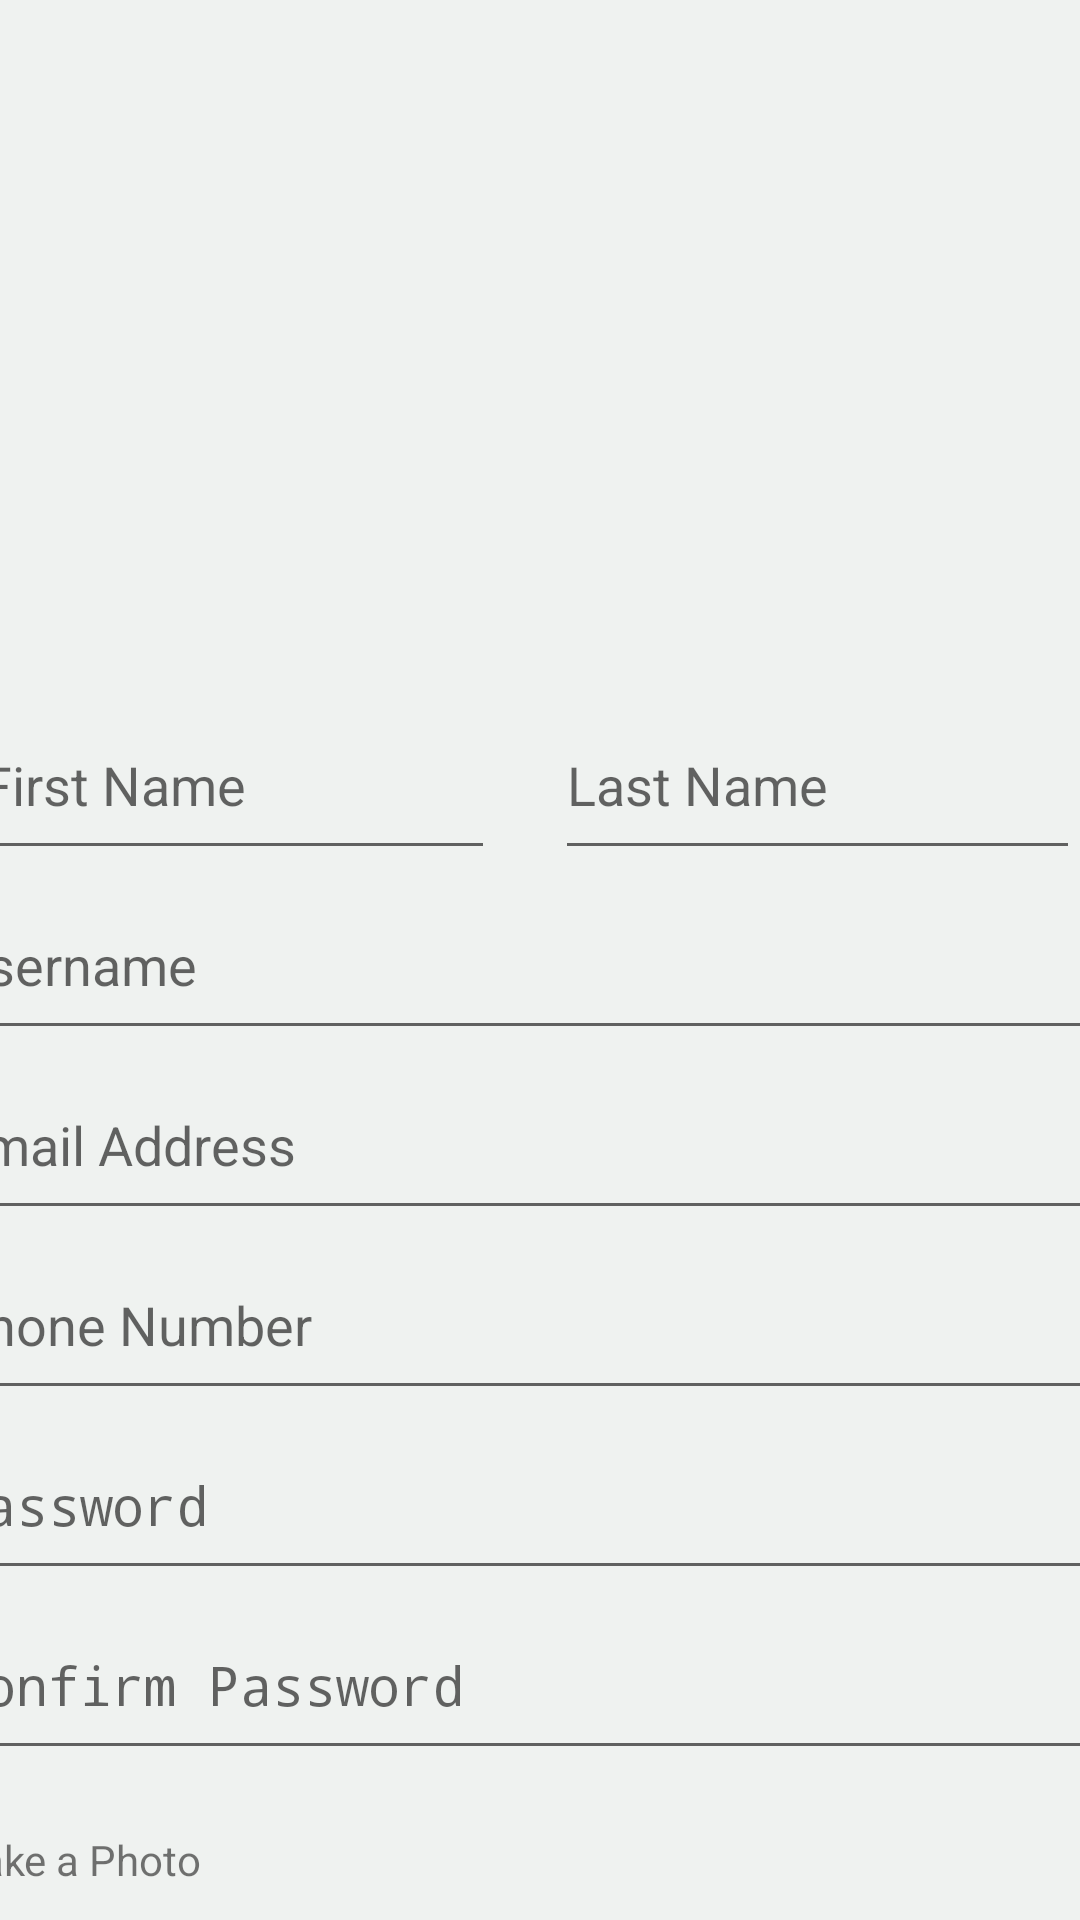

Here is an Android app screen rendered from its layout file. Give the layout XML and the strings, colors and styles it references.
<!-- AndroidManifest.xml: application theme AppTheme -->
<!-- res/layout/activity_register.xml -->
<?xml version="1.0" encoding="utf-8"?>
<LinearLayout xmlns:android="http://schemas.android.com/apk/res/android"
    xmlns:app="http://schemas.android.com/apk/res-auto"
    xmlns:tools="http://schemas.android.com/tools"
    android:layout_width="match_parent"
    android:layout_height="match_parent"
    android:orientation="vertical"
    android:background="@color/background"
    tools:context=".ui.RegisterActivity">

  <ImageView
      android:id="@+id/imageViewR"
      android:layout_width="230dp"
      android:layout_height="230dp"
      android:layout_gravity="center"
      android:background="@drawable/mosis_logo_tekst"/>

    <LinearLayout
        android:layout_width="400dp"
        android:layout_height="60dp"
        android:layout_gravity="center"
        android:orientation="horizontal">
    <EditText
        android:id="@+id/txtFirstNameR"
        android:layout_width="175dp"
        android:layout_height="60dp"
        android:hint="First Name"
        android:layout_gravity="center"
        android:layout_margin="10dp"
        android:singleLine="true">
    </EditText>

    <EditText
        android:id="@+id/txtLastNameR"
        android:layout_width="175dp"
        android:layout_height="60dp"
        android:layout_margin="10dp"
        android:hint="Last Name"
        android:layout_gravity="center"
        android:singleLine="true">
    </EditText>
    </LinearLayout>

    <EditText
        android:id="@+id/txtUsernameR"
        android:layout_width="400dp"
        android:layout_height="60dp"
        android:hint="Username"
        android:layout_gravity="center"
        android:singleLine="true">
    </EditText>

    <EditText
        android:id="@+id/txtEmailR"
        android:layout_width="400dp"
        android:layout_height="60dp"
        android:layout_gravity="center"
        android:hint="Email Address"
        android:inputType="textEmailAddress"
        android:singleLine="true"></EditText>

    <EditText
        android:id="@+id/txtPhoneR"
        android:layout_width="400dp"
        android:layout_height="60dp"
        android:layout_gravity="center"
        android:hint="Phone Number"
        android:inputType="phone"
        android:singleLine="true"></EditText>

        <EditText
            android:id="@+id/txtPasswordR"
            android:layout_width="400dp"
            android:layout_height="60dp"
            android:hint="Password"
            android:inputType="textPassword"
            android:layout_gravity="center"
            android:singleLine="true">
        </EditText>

        <EditText
            android:id="@+id/txtConfirmPasswordR"
            android:layout_width="400dp"
            android:layout_height="60dp"
            android:hint="Confirm Password"
            android:inputType="textPassword"
            android:layout_gravity="center"
            android:singleLine="true">
        </EditText>
<LinearLayout
    android:layout_width="400dp"
    android:orientation="horizontal"
    android:layout_gravity="center"
    android:layout_height="70dp">
    <TextView
        android:id="@+id/txtTakeAPhotoR"
        android:layout_width="250dp"
        android:layout_height="60dp"
        android:layout_gravity="start"
        android:layout_marginStart="6dp"
        android:gravity=""
        android:text="@string/takeAPhoto" />
    <ImageView
        android:id="@+id/imageCreatePhoto"
        android:layout_marginLeft="70dp"
        android:layout_gravity="right"
        android:layout_width="50dp"
        android:layout_height="50dp"
        android:background="@drawable/camera" />
</LinearLayout>
      <Button
          android:id="@+id/btnRegisterR"
          android:layout_width="400dp"
          android:layout_height="50dp"
          android:layout_margin="10dp"
          android:textColor="@color/white"
          android:background="@color/darkgreen"
          android:textSize="20dp"
          android:layout_gravity="center"
          android:text="@string/register_label"/>

</LinearLayout>
<!-- resources referenced by this layout -->
<resources>
  <color name="background">#eff2f0</color>
  <color name="darkgreen">#789c00</color>
  <color name="white">#ffffff</color>
  <string name="register_label">Register</string>
  <string name="takeAPhoto">Take a Photo</string>
  <style name="AppTheme" parent="Theme.AppCompat.Light.DarkActionBar">
          
          <item name="colorPrimary">@color/background</item>
          <item name="colorPrimaryDark">@color/background</item>
          <item name="colorAccent">@color/colorAccent</item>
          <item name="android:textAllCaps">false</item>
      </style>
  <color name="colorAccent">#D81B60</color>
</resources>
